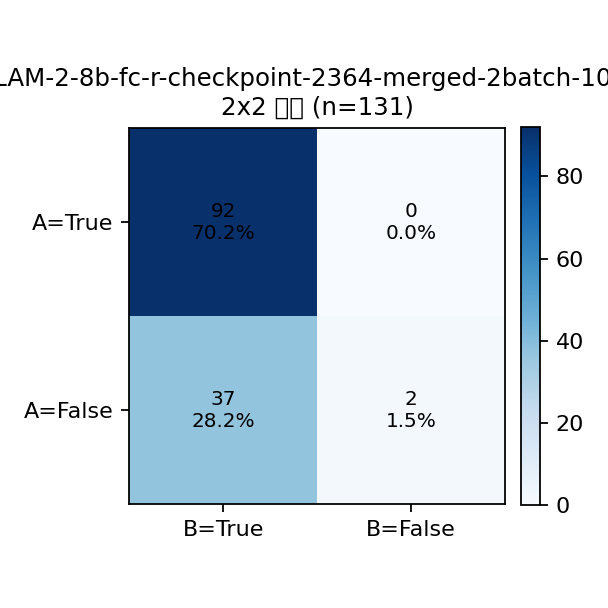

Source data for this figure (header and first rows):
A\B, True, False, Row Total
True, 92, 0, 92
False, 37, 2, 39
Col Total, 129, 2, 131
